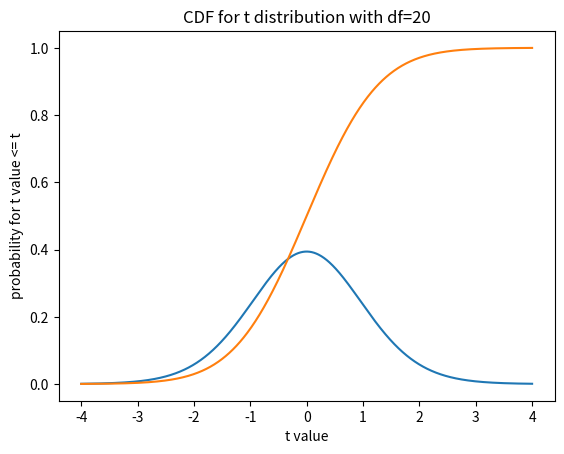
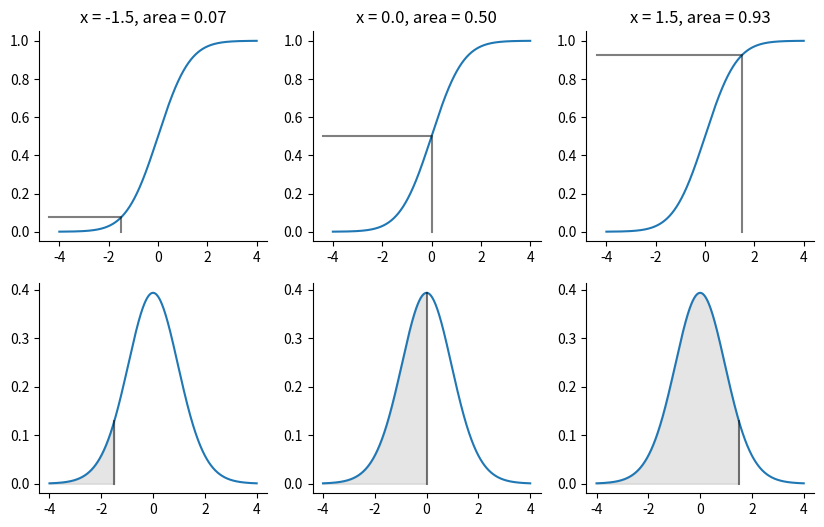

Write Python code to recreate these figures, in order.
# $\newcommand{L}[1]{\| #1 \|}\newcommand{VL}[1]{\L{ \vec{#1} }}\newcommand{R}[1]{\operatorname{Re}\,(#1)}\newcommand{I}[1]{\operatorname{Im}\, (#1)}$
#
# ## p values from cumulative distribution functions

import numpy as np
np.set_printoptions(precision=4)  # print arrays to 4 decimal places
import matplotlib.pyplot as plt

# If running in the IPython console, consider running `%matplotlib` to enable
# interactive plots.  If running in the Jupyter Notebook, use `%matplotlib
# inline`.
#
# Imagine I have a t statistic with 20 degrees of freedom.
#
# [Scipy](https://www.scipy.org/scipylib/index.html) provides a [t distribution class](https://docs.scipy.org/doc/scipy/reference/generated/scipy.stats.t.html) that we can use to get values
# from the t statistic [probability density function](https://en.wikipedia.org/wiki/Probability_density_function) (PDF).
#
# As a start, we plot the PDF for a t statistic with 20 degrees of freedom:

import scipy.stats
# Make a t distribution object for t with 20 degrees of freedom
t_dist = scipy.stats.t(20)
# Plot the PDF
t_values = np.linspace(-4, 4, 1000)
plt.plot(t_values, t_dist.pdf(t_values))
plt.xlabel('t value')
plt.ylabel('probability for t value')
plt.title('PDF for t distribution with df=20')

# The t distribution object `t_dist` can also give us the [cumulative
# distribution function](https://en.wikipedia.org/wiki/Cumulative_distribution_function) (CDF).  The CDF gives the area under the curve of the
# PDF at and to the left of the given t value:

# Plot the CDF
plt.plot(t_values, t_dist.cdf(t_values))
plt.xlabel('t value')
plt.ylabel('probability for t value <= t')
plt.title('CDF for t distribution with df=20')

# Say I have a t value $x$ drawn from a t distribution with 20 degrees of
# freedom.  The PDF gives the probability for given values of $x$.  Because it
# is a probability density, the sum of the probabilities of all possible
# values for $x$: $infty < x < infty$ must be 1.  Therefore the total area
# under the PDF curve is 1, and the maximum value of the CDF is 1.
#
# The CDF gives us the area under the PDF curve at and to the left of a given t
# value $x$.  Therefore it is the probability that we will observe a value $x <=
# t$ if we sample a value $x$ from a t distribution of (here) 20 degrees of
# freedom.

# Show relationship of PDF and CDF for three example t values.
example_values = (-1.5, 0, 1.5)
pdf_values = t_dist.pdf(t_values)
cdf_values = t_dist.cdf(t_values)
fill_color = (0, 0, 0, 0.1)  # Light gray in RGBA format.
line_color = (0, 0, 0, 0.5)  # Medium gray in RGBA format.
fig, axes = plt.subplots(2, len(example_values), figsize=(10, 6))
for i, x in enumerate(example_values):
    cdf_ax, pdf_ax = axes[:, i]
    cdf_ax.plot(t_values, cdf_values)
    pdf_ax.plot(t_values, pdf_values)
    # Fill area at and to the left of x.
    pdf_ax.fill_between(t_values, pdf_values,
                        where=t_values <= x,
                        color=fill_color)
    pd = t_dist.pdf(x)  # Probability density at this value.
    # Line showing position of x on x-axis of PDF plot.
    pdf_ax.plot([x, x],
                [0, pd], color=line_color)
    cd = t_dist.cdf(x)  # Cumulative distribution value for this x.
    # Lines showing x and CDF value on CDF plot.
    x_ax_min = cdf_ax.axis()[0]  # x position of y axis on plot.
    cdf_ax.plot([x, x, x_ax_min],
                [0, cd, cd], color=line_color)
    cdf_ax.set_title('x = {:.1f}, area = {:.2f}'.format(x, cd))
    # Hide top and right axis lines and ticks to reduce clutter.
    for ax in (cdf_ax, pdf_ax):
        ax.spines['right'].set_visible(False)
        ax.spines['top'].set_visible(False)
        ax.yaxis.set_ticks_position('left')
        ax.xaxis.set_ticks_position('bottom')

# For example, say I have drawn a t value $x$ at random from a t distribution
# with 20 degrees of freedom.  The probability that $x <= 1.5$ is:

# Area of PDF at and to the left of 1.5
t_dist.cdf(1.5)

# The total area under the PDF is 1, and the maximum value for the CDF is 1.
# Therefore the area of the PDF to the *right* of 1.5 must be:

# Area of PDF to the right of 1.5
1 - t_dist.cdf(1.5)

# This is the probability that our t value $x$ will be $> 1.5$.  In general,
# when we sample a value $x$ at random from a t distribution with $d$ degrees of
# freedom, the probability that $x > q$ is given by:
#
# $$
# \mathbb{P}(x > q) = 1 - \mathrm{CDF}_d(q)
# $$
#
# where $mathrm{CDF}_d$ is the cumulative distribution function for a t value
# with $d$ degrees of freedom.
#
# <!-- A file containing links and substitutions -->
# <!-- vim: ft=rst -->
# <!-- Version control -->
# <!-- Editors -->
# <!-- Python and common libraries -->
# <!-- Virtualenv and helpers -->
# <!-- Pypi and packaging -->
# <!-- Mac development -->
# <!-- Windows development -->
# <!-- Nipy and friends -->
# <!-- Mathematics -->
# <!-- Licenses -->
# <!-- Neuroimaging stuff -->
# <!-- People -->
# <!-- Substitutions -->
